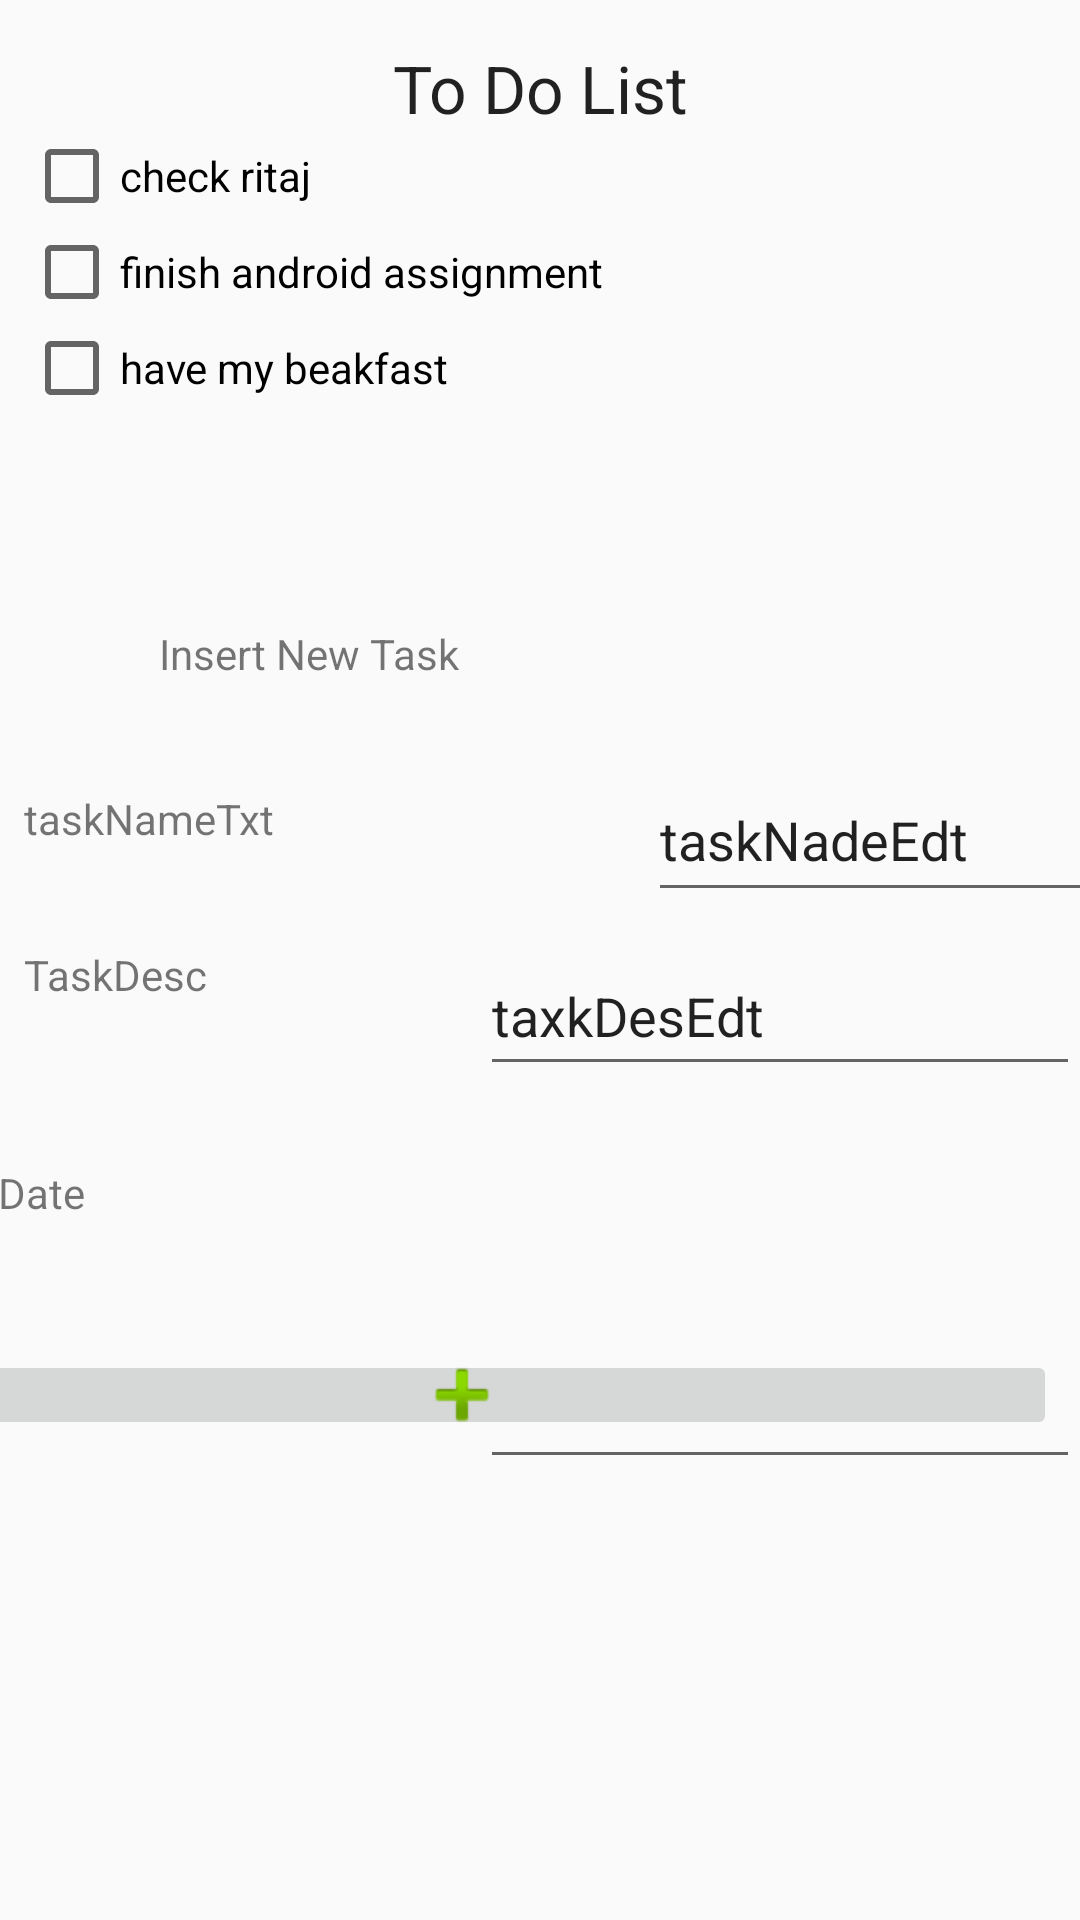

Write the Android layout XML for this screen, with the resource values it uses.
<!-- AndroidManifest.xml: application theme AppTheme -->
<!-- res/layout/activity_to_do.xml -->
<?xml version="1.0" encoding="utf-8"?>
<android.support.constraint.ConstraintLayout xmlns:android="http://schemas.android.com/apk/res/android"
    xmlns:app="http://schemas.android.com/apk/res-auto"
    xmlns:tools="http://schemas.android.com/tools"
    android:layout_width="match_parent"
    android:layout_height="match_parent"
    tools:context=".ToDo">


    <TextView
        android:id="@+id/textView2"
        android:layout_width="147dp"
        android:layout_height="28dp"
        android:layout_gravity="center"
        android:layout_marginStart="8dp"
        android:layout_marginLeft="8dp"
        android:layout_marginTop="8dp"
        android:layout_marginEnd="8dp"
        android:layout_marginRight="8dp"
        android:layout_marginBottom="8dp"
        android:gravity="center"
        android:text="To Do List"
        android:textAppearance="@style/TextAppearance.AppCompat.Large"
        app:layout_constraintBottom_toBottomOf="parent"
        app:layout_constraintEnd_toEndOf="parent"
        app:layout_constraintStart_toStartOf="parent"
        app:layout_constraintTop_toTopOf="parent"
        app:layout_constraintVertical_bias="0.011" />

    <LinearLayout

        android:id="@+id/linearLayout"
        android:layout_width="406dp"
        android:layout_height="168dp"
        android:layout_marginStart="8dp"
        android:layout_marginLeft="8dp"
        android:layout_marginEnd="8dp"
        android:layout_marginRight="8dp"
        android:orientation="vertical"
        app:layout_constraintEnd_toEndOf="parent"
        app:layout_constraintHorizontal_bias="0.0"
        app:layout_constraintStart_toStartOf="parent"
        app:layout_constraintTop_toBottomOf="@+id/textView2">

        <CheckBox
            android:id="@+id/checkBox"
            android:layout_width="match_parent"
            android:layout_height="wrap_content"
            android:text="check ritaj" />

        <CheckBox
            android:id="@+id/checkBox2"
            android:layout_width="match_parent"
            android:layout_height="wrap_content"
            android:text="finish android assignment" />

        <CheckBox
            android:id="@+id/checkBox3"
            android:layout_width="match_parent"
            android:layout_height="wrap_content"
            android:text="have my beakfast" />



    </LinearLayout>

    <ImageButton
        android:id="@+id/imageButton"
        android:layout_width="397dp"
        android:layout_height="30dp"
        android:layout_marginStart="8dp"
        android:layout_marginLeft="8dp"
        android:layout_marginTop="8dp"
        android:layout_marginEnd="8dp"
        android:layout_marginRight="8dp"
        android:layout_marginBottom="8dp"
        android:onClick="AddNew"
        app:layout_constraintBottom_toTopOf="@+id/imageView"
        app:layout_constraintEnd_toEndOf="parent"
        app:layout_constraintHorizontal_bias="1.0"
        app:layout_constraintStart_toStartOf="parent"
        app:layout_constraintTop_toBottomOf="@+id/linearLayout"
        app:layout_constraintVertical_bias="1.0"
        app:srcCompat="@android:drawable/ic_input_add" />


    <ImageView
        android:id="@+id/imageView"
        android:layout_width="408dp"
        android:layout_height="146dp"
        android:layout_marginStart="8dp"
        android:layout_marginLeft="8dp"
        android:layout_marginTop="324dp"
        android:layout_marginEnd="8dp"
        android:layout_marginRight="8dp"
        android:layout_marginBottom="8dp"
        app:layout_constraintBottom_toBottomOf="parent"
        app:layout_constraintEnd_toEndOf="parent"
        app:layout_constraintHorizontal_bias="0.0"
        app:layout_constraintStart_toStartOf="parent"
        app:layout_constraintTop_toBottomOf="@+id/linearLayout"
        app:layout_constraintVertical_bias="0.964"
        app:srcCompat="@drawable/check" />

    <TextView
        android:id="@+id/textView3"
        android:layout_width="254dp"
        android:layout_height="39dp"
        android:layout_marginStart="8dp"
        android:layout_marginLeft="8dp"
        android:layout_marginEnd="8dp"
        android:layout_marginRight="8dp"
        android:layout_marginBottom="8dp"
        android:text="@string/insert_new_task"
        app:layout_constraintBottom_toTopOf="@+id/nameEdt"
        app:layout_constraintEnd_toEndOf="parent"
        app:layout_constraintStart_toStartOf="parent"
        app:layout_constraintTop_toBottomOf="@+id/linearLayout" />

    <EditText
        android:id="@+id/nameEdt"
        android:layout_width="200dp"
        android:layout_height="51dp"
        android:layout_marginStart="216dp"
        android:layout_marginLeft="216dp"
        android:layout_marginTop="8dp"
        android:layout_marginBottom="8dp"
        android:ems="10"
        android:inputType="textPersonName"
        android:text="@string/tasknadeedt"
        app:layout_constraintBottom_toTopOf="@+id/imageButton"
        app:layout_constraintStart_toStartOf="parent"
        app:layout_constraintTop_toBottomOf="@+id/linearLayout"
        app:layout_constraintVertical_bias="0.2" />

    <TextView
        android:id="@+id/textView4"
        android:layout_width="200dp"
        android:layout_height="51dp"
        android:layout_marginStart="8dp"
        android:layout_marginLeft="8dp"
        android:layout_marginTop="16dp"
        android:layout_marginEnd="8dp"
        android:layout_marginRight="8dp"
        android:text="@string/tasknametxt"
        app:layout_constraintEnd_toStartOf="@+id/nameEdt"
        app:layout_constraintHorizontal_bias="0.0"
        app:layout_constraintStart_toStartOf="parent"
        app:layout_constraintTop_toBottomOf="@+id/textView3" />

    <TextView
        android:id="@+id/taskDescTxt"
        android:layout_width="200dp"
        android:layout_height="51dp"
        android:layout_marginStart="8dp"
        android:layout_marginLeft="8dp"
        android:layout_marginTop="52dp"
        android:layout_marginEnd="8dp"
        android:layout_marginRight="8dp"
        android:layout_marginBottom="8dp"
        android:text="@string/taskdesc"
        app:layout_constraintBottom_toTopOf="@+id/imageButton"
        app:layout_constraintEnd_toStartOf="@+id/descEdt"
        app:layout_constraintHorizontal_bias="0.0"
        app:layout_constraintStart_toStartOf="parent"
        app:layout_constraintTop_toTopOf="@+id/textView4"
        app:layout_constraintVertical_bias="0.0" />

    <EditText
        android:id="@+id/descEdt"
        android:layout_width="200dp"
        android:layout_height="50dp"
        android:layout_marginTop="8dp"
        android:layout_marginBottom="8dp"
        android:ems="10"
        android:inputType="textPersonName"
        android:text="@string/taxkdesedt"
        app:layout_constraintBottom_toBottomOf="@+id/imageButton"
        app:layout_constraintEnd_toEndOf="parent"
        app:layout_constraintTop_toBottomOf="@+id/nameEdt"
        app:layout_constraintVertical_bias="0.0" />

    <EditText
        android:id="@+id/dateId"
        android:layout_width="200dp"
        android:layout_height="51dp"
        android:layout_marginTop="80dp"
        android:layout_marginBottom="8dp"
        android:ems="10"
        android:inputType="date"
        app:layout_constraintBottom_toTopOf="@+id/imageButton"
        app:layout_constraintEnd_toEndOf="parent"
        app:layout_constraintTop_toBottomOf="@+id/descEdt"
        app:layout_constraintVertical_bias="0.0" />

    <TextView
        android:id="@+id/taskOneTxt"
        android:layout_width="200dp"
        android:layout_height="51dp"
        android:layout_marginTop="8dp"
        android:layout_marginBottom="8dp"
        android:text="@string/insert_date"
        app:layout_constraintBottom_toTopOf="@+id/imageButton"
        app:layout_constraintEnd_toStartOf="@+id/dateId"
        app:layout_constraintTop_toBottomOf="@+id/taskDescTxt"
        app:layout_constraintVertical_bias="0.81"

        />


</android.support.constraint.ConstraintLayout>
<!-- resources referenced by this layout -->
<resources>
  <string name="insert_date">Insert Date</string>
  <string name="insert_new_task">Insert New Task</string>
  <string name="taskdesc">TaskDesc</string>
  <string name="tasknadeedt">taskNadeEdt</string>
  <string name="tasknametxt">taskNameTxt</string>
  <string name="taxkdesedt">taxkDesEdt</string>
  <style name="AppTheme" parent="Theme.AppCompat.Light.DarkActionBar">
          
          <item name="colorPrimary">@color/colorPrimary</item>
          <item name="colorPrimaryDark">@color/colorPrimaryDark</item>
          <item name="colorAccent">@color/colorAccent</item>
      </style>
  <!-- not gathered from this repository: default colours our renderer supplied (Android Studio template values) -->
  <color name="colorPrimary">#FF6200EE</color>
  <color name="colorPrimaryDark">#FF3700B3</color>
  <color name="colorAccent">#FF03DAC5</color>
</resources>
